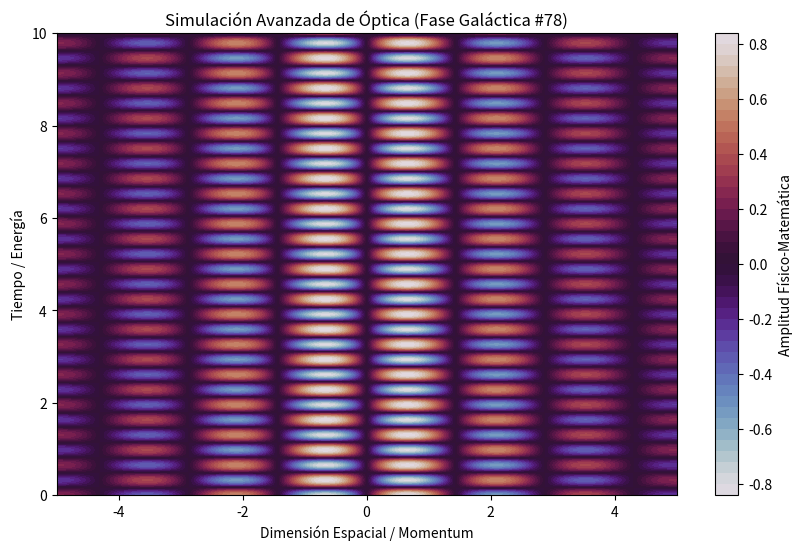

Python code for this plot:
%matplotlib inline
# Simulación Galáctica: Óptica - Variante 78
import numpy as np
import matplotlib.pyplot as plt

# Parámetros Físicos Aleatorios
param_1 = 2.186
param_2 = 9.63
param_3 = 0.281

t = np.linspace(0, 10, 500)
x = np.linspace(-5, 5, 500)
X, T = np.meshgrid(x, t)

# Ecuación Base (Avanzada)
Z = np.sin(X * param_1) * np.cos(T * param_2) * np.exp(-np.abs(X) * param_3)

plt.figure(figsize=(10, 6))
plt.contourf(X, T, Z, 50, cmap='twilight')
plt.colorbar(label='Amplitud Físico-Matemática')
plt.title(r'Simulación Avanzada de Óptica (Fase Galáctica #78)')
plt.xlabel('Dimensión Espacial / Momentum')
plt.ylabel('Tiempo / Energía')
plt.show()
